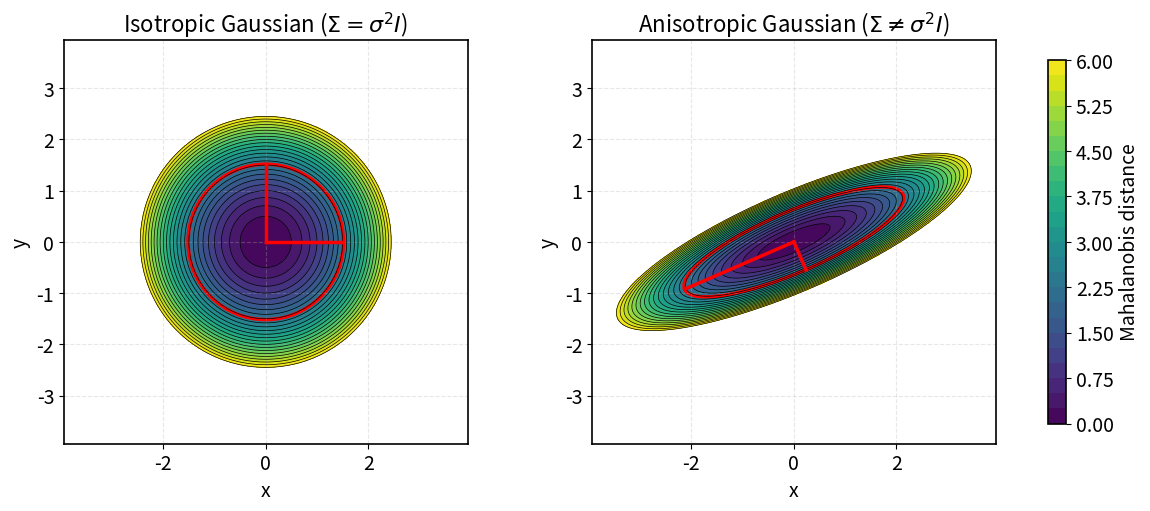

This chart was generated by the following Python code:
import numpy as np
import matplotlib.pyplot as plt
from matplotlib.patches import Ellipse
from matplotlib import rcParams

# ---------------------------
# Styling (thesis-quality) - RESTORED
# ---------------------------
rcParams.update({
    "font.size": 14,
    "axes.titlesize": 16,
    "axes.labelsize": 14,
    "axes.linewidth": 1.2,
    "grid.linestyle": "--",
    "grid.alpha": 0.3,
    "pdf.fonttype": 42,
    "ps.fonttype": 42
})

# ---------------------------
# Mahalanobis distance
# ---------------------------
def mahalanobis_2d(x, y, mean, cov):
    pos = np.dstack((x, y))
    diff = pos - mean
    inv_cov = np.linalg.inv(cov)
    return np.einsum('...i,ij,...j->...', diff, inv_cov, diff)

# ---------------------------
# Draw covariance ellipse + axes
# ---------------------------
def draw_cov_ellipse(ax, mean, cov, chi2_val=2.30, color='red'):
    eigvals, eigvecs = np.linalg.eigh(cov)
    order = eigvals.argsort()[::-1]
    eigvals = eigvals[order]
    eigvecs = eigvecs[:, order]

    angle = np.degrees(np.arctan2(*eigvecs[:, 0][::-1]))
    width, height = 2 * np.sqrt(eigvals * chi2_val)

    ellipse = Ellipse(mean, width, height,
                      angle=angle,
                      fill=False,
                      edgecolor=color,
                      linewidth=2.5)
    ax.add_patch(ellipse)

    # principal axes
    for i in range(2):
        vec = eigvecs[:, i]
        length = np.sqrt(eigvals[i] * chi2_val)
        ax.plot([mean[0], mean[0] + vec[0]*length],
                [mean[1], mean[1] + vec[1]*length],
                color=color, # Kept original red
                linewidth=2.5)

# ---------------------------
# Compute tight plot limits
# ---------------------------
def get_extent(cov, chi2_val):
    eigvals = np.linalg.eigvalsh(cov)
    # Use the max eigenvalue and the max contour level (6.0) to find the boundary
    return np.sqrt(eigvals.max() * chi2_val)

# ---------------------------
# Setup Gaussians
# ---------------------------
mean = np.array([0, 0])

cov_iso = np.eye(2)
cov_aniso = np.array([[2.0, 0.8],
                      [0.8, 0.5]])

# FIX: Calculate extent based on the maximum contour level (6.0) 
# instead of the ellipse level (2.30) to prevent clipping.
max_contour_level = 6.0
extent = max(get_extent(cov_iso, max_contour_level), 
             get_extent(cov_aniso, max_contour_level))

padding = 1.05 # Minimal padding to keep Gaussians large
limit = extent * padding

# Grid (tight around ellipse)
x = np.linspace(-limit, limit, 400)
y = np.linspace(-limit, limit, 400)
X, Y = np.meshgrid(x, y)

# Fields
Z_iso = mahalanobis_2d(X, Y, mean, cov_iso)
Z_aniso = mahalanobis_2d(X, Y, mean, cov_aniso)

levels = np.linspace(0, 6, 25)

# ---------------------------
# Plot
# ---------------------------
fig, axes = plt.subplots(1, 2, figsize=(12, 5), constrained_layout=True)

for ax in axes:
    ax.grid(True)
    ax.set_aspect('equal')
    ax.set_xlim(-limit, limit)
    ax.set_ylim(-limit, limit)

# ---- Isotropic
cf1 = axes[0].contourf(X, Y, Z_iso, levels=levels, cmap="viridis")
axes[0].contour(X, Y, Z_iso, levels=levels, colors='black', linewidths=0.5)
axes[0].set_title(r"Isotropic Gaussian ($\Sigma = \sigma^2 I$)")
axes[0].set_xlabel("x")
axes[0].set_ylabel("y")
draw_cov_ellipse(axes[0], mean, cov_iso)

# ---- Anisotropic
cf2 = axes[1].contourf(X, Y, Z_aniso, levels=levels, cmap="viridis")
axes[1].contour(X, Y, Z_aniso, levels=levels, colors='black', linewidths=0.5)
axes[1].set_title(r"Anisotropic Gaussian ($\Sigma \neq \sigma^2 I$)")
axes[1].set_xlabel("x")
axes[1].set_ylabel("y")
draw_cov_ellipse(axes[1], mean, cov_aniso)

# Colorbar
cbar = fig.colorbar(cf2, ax=axes, shrink=0.9)
cbar.set_label("Mahalanobis distance")

# ---------------------------
# Save (PDF for thesis)
# ---------------------------
plt.savefig("gaussians_final.pdf",
            bbox_inches='tight',
            transparent=True)

plt.show()
